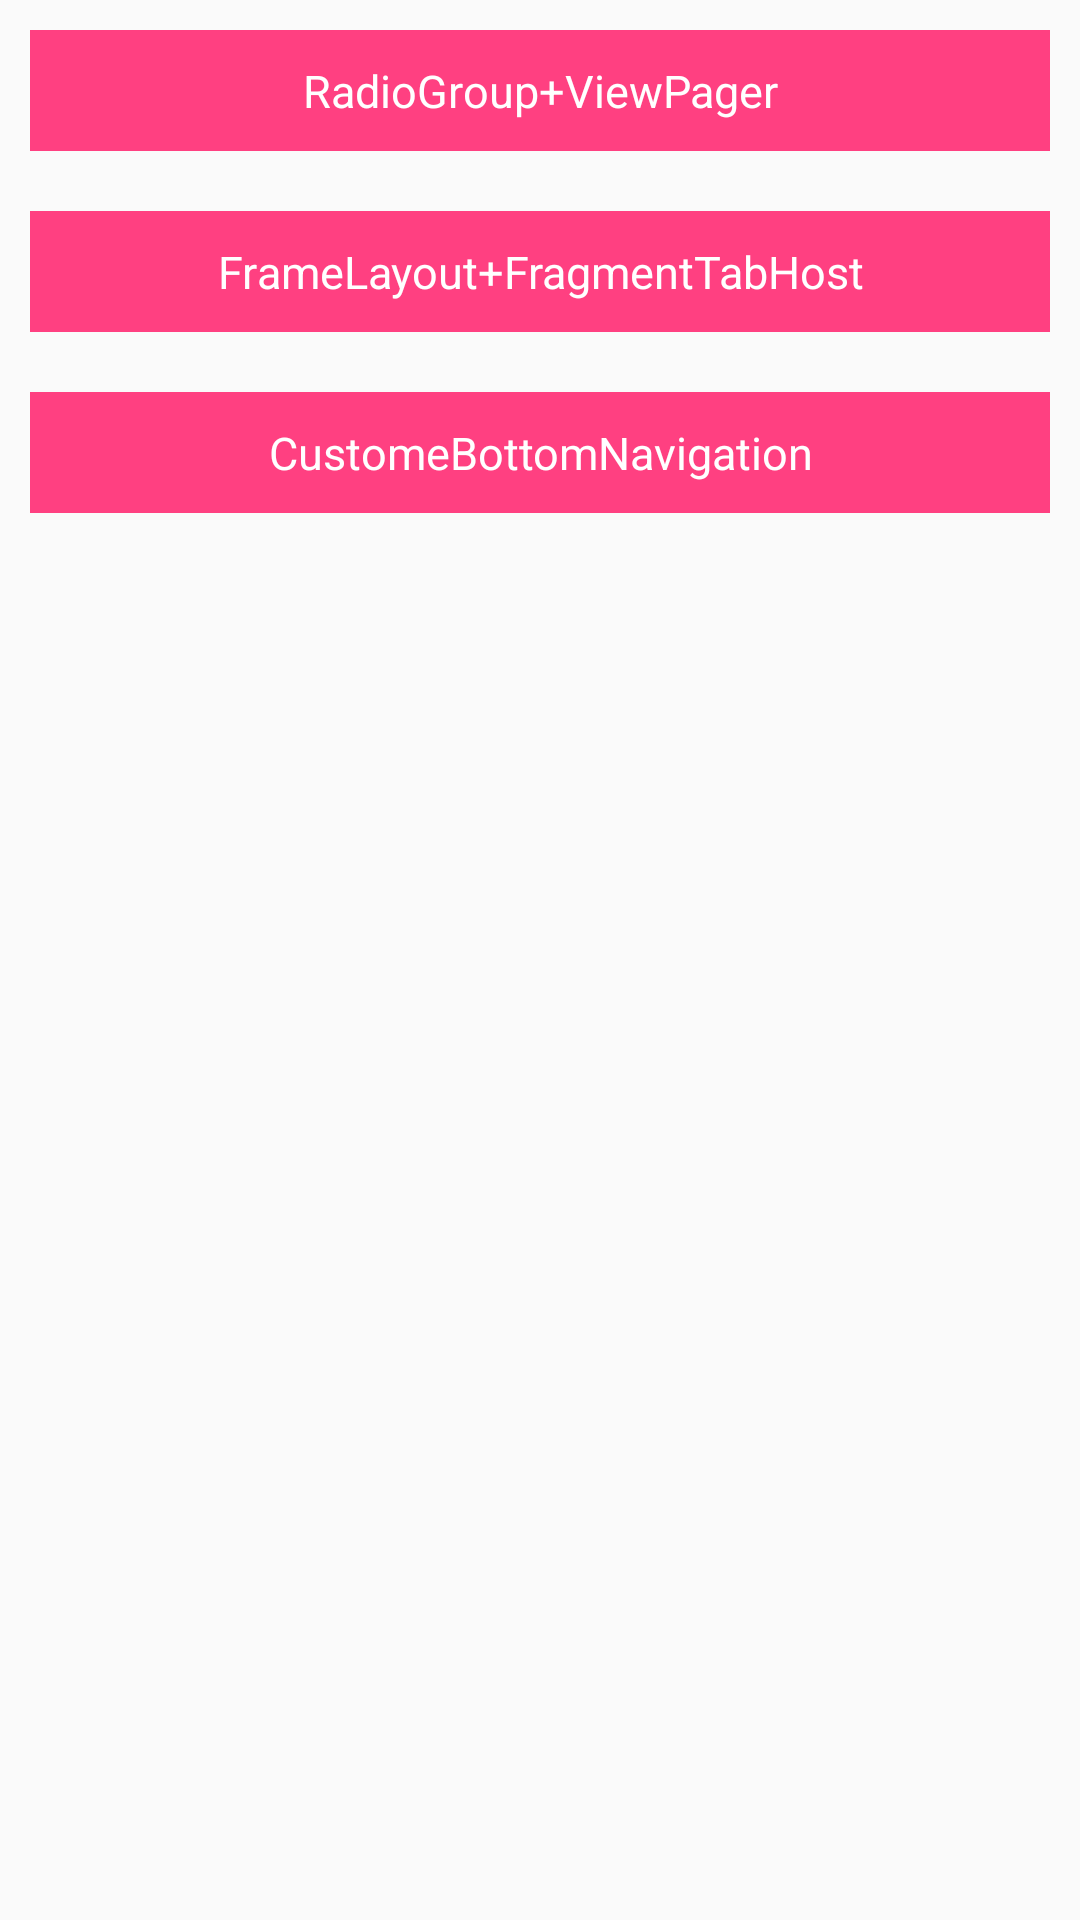

Layout XML and referenced resources for this Android screen:
<!-- AndroidManifest.xml: application theme AppTheme -->
<!-- res/layout/activity_navigation.xml -->
<?xml version="1.0" encoding="utf-8"?>
<LinearLayout xmlns:android="http://schemas.android.com/apk/res/android"
    android:layout_width="match_parent"
    android:layout_height="match_parent"
    android:orientation="vertical">

    <TextView
        android:onClick="clickOne"
        android:text="RadioGroup+ViewPager"
        style="@style/mainTextViewStyle" />

    <TextView
        android:onClick="clickTwo"
        android:text="FrameLayout+FragmentTabHost"
        style="@style/mainTextViewStyle" />

    <TextView
        android:onClick="clickThree"
        android:text="CustomeBottomNavigation"
        style="@style/mainTextViewStyle" />

</LinearLayout>
<!-- resources referenced by this layout -->
<resources>
  <style name="mainTextViewStyle">
          <item name="android:textSize">15sp</item>
          <item name="android:layout_margin">10dp</item>
          <item name="android:textColor">@android:color/white</item>
          <item name="android:background">@color/colorAccent</item>
          <item name="android:padding">10dp</item>
          <item name="android:gravity">center</item>
          <item name="android:layout_width">match_parent</item>
          <item name="android:layout_height">wrap_content</item>
      </style>
  <style name="AppTheme" parent="Theme.AppCompat.Light.NoActionBar">
          
          <item name="colorPrimary">@color/colorPrimary</item>
          <item name="colorPrimaryDark">@color/colorPrimaryDark</item>
          <item name="colorAccent">@color/colorAccent</item>
      </style>
  <color name="colorAccent">#FF4081</color>
  <color name="colorPrimary">#3F51B5</color>
  <color name="colorPrimaryDark">#303F9F</color>
</resources>
